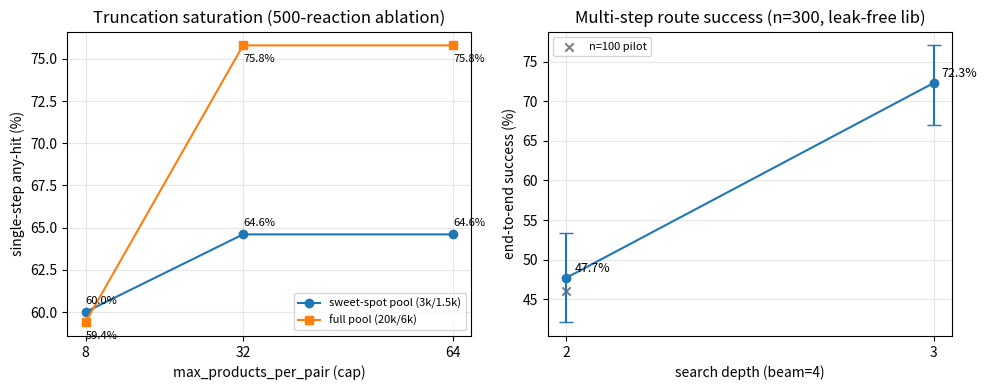

Reproduce this figure in Python.
# -*- coding: utf-8 -*-
r"""一次性：生成 fig7（截断饱和曲线 + 多步端到端曲线）。用 venv（有 matplotlib）。"""
from __future__ import annotations

import sys
from pathlib import Path

import matplotlib
matplotlib.use("Agg")
import matplotlib.pyplot as plt   # noqa: E402

OUT = Path(r"D:\ProgramData\DSHNS\chemreact-staging\reports\paper\figures\fig7_truncation_multistep.png")


def main() -> int:
    fig, axes = plt.subplots(1, 2, figsize=(10, 4))

    ax = axes[0]
    caps = [8, 32, 64]
    ax.plot(caps, [60.0, 64.6, 64.6], "o-", label="sweet-spot pool (3k/1.5k)")
    ax.plot(caps, [59.4, 75.8, 75.8], "s-", label="full pool (20k/6k)")
    for x, y in zip(caps, [60.0, 64.6, 64.6]):
        ax.annotate("%.1f%%" % y, (x, y), textcoords="offset points", xytext=(0, 6), fontsize=8)
    for x, y in zip(caps, [59.4, 75.8, 75.8]):
        ax.annotate("%.1f%%" % y, (x, y), textcoords="offset points", xytext=(0, -12), fontsize=8)
    ax.set_xlabel("max_products_per_pair (cap)")
    ax.set_ylabel("single-step any-hit (%)")
    ax.set_title("Truncation saturation (500-reaction ablation)")
    ax.set_xticks(caps)
    ax.legend(fontsize=8)
    ax.grid(alpha=0.3)

    ax = axes[1]
    xs = [2, 3]
    ys = [47.67, 72.33]
    err = [(47.67 - 42.08, 53.31 - 47.67), (72.33 - 67.01, 77.09 - 72.33)]
    ax.errorbar(xs, ys, yerr=[[e[0] for e in err], [e[1] for e in err]],
                fmt="o-", capsize=5)
    ax.scatter([2], [46.0], marker="x", color="gray", label="n=100 pilot")
    for x, y in zip(xs, ys):
        ax.annotate("%.1f%%" % y, (x, y), textcoords="offset points", xytext=(6, 4), fontsize=9)
    ax.set_xticks(xs)
    ax.set_xlabel("search depth (beam=4)")
    ax.set_ylabel("end-to-end success (%)")
    ax.set_title("Multi-step route success (n=300, leak-free lib)")
    ax.grid(alpha=0.3)
    ax.legend(fontsize=8)

    fig.tight_layout()
    OUT.parent.mkdir(parents=True, exist_ok=True)
    fig.savefig(OUT, dpi=200)
    print("saved", OUT, OUT.stat().st_size)
    return 0


if __name__ == "__main__":
    sys.exit(main())
